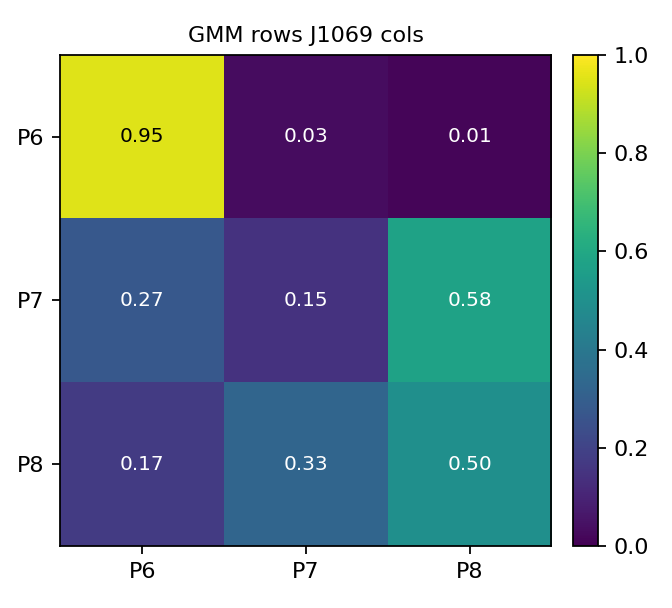

The table this chart was drawn from, first rows:
, P6, P7, P8
P6, 0.9511, 0.0345, 0.01436
P7, 0.2746, 0.1474, 0.578
P8, 0.1749, 0.3258, 0.4993
